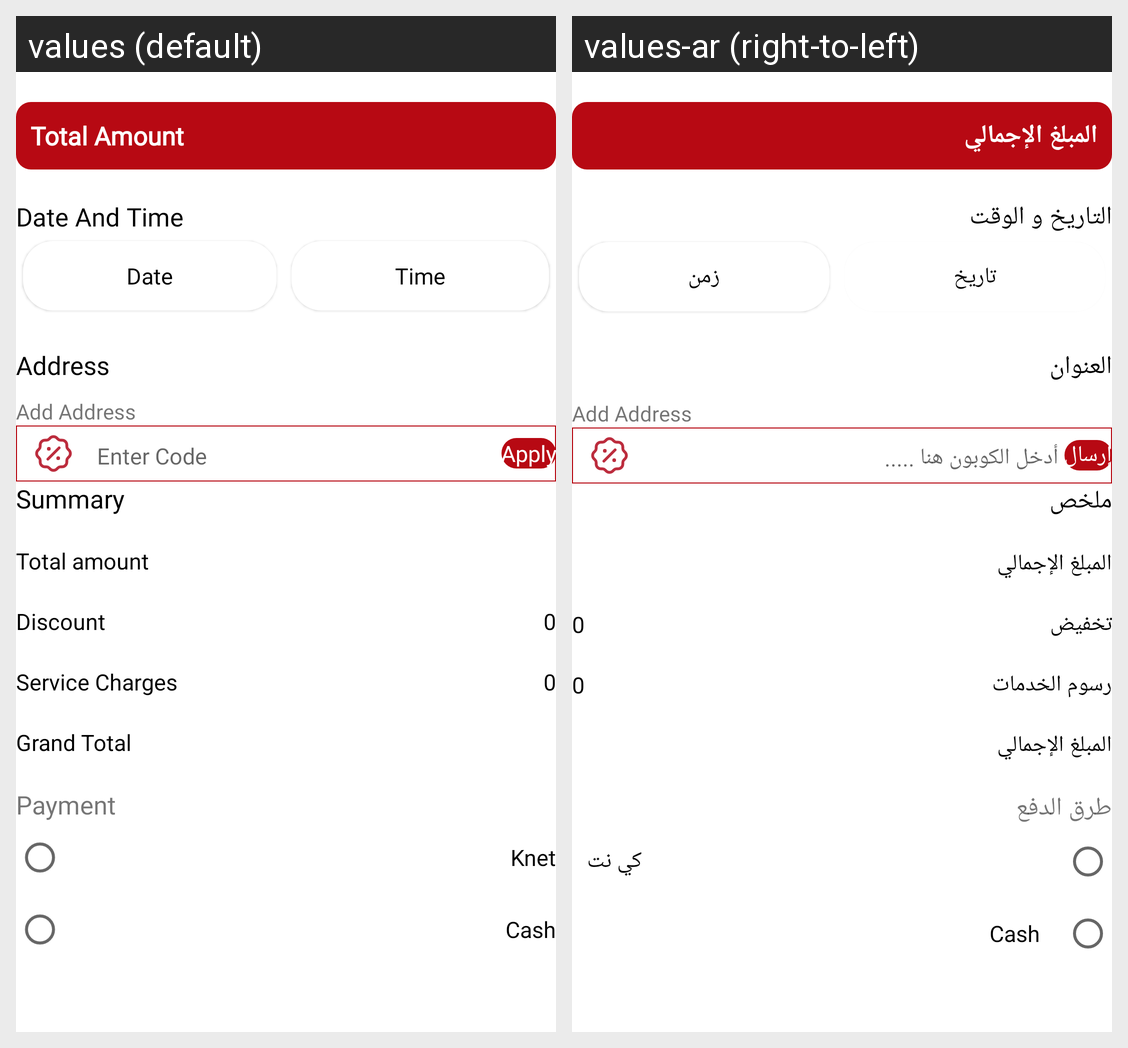

For this localized Android screen grid, give each drawn string resource with its value in every locale shown.
Android screen res/layout/activity_cart.xml rendered under 2 locales, left to right: values (default), values-ar (right-to-left). Device: Nexus 5 (rendered at 1080×1920; each locale shown at half size, 540×960, under a caption strip naming it); theme Theme.Catering.
Strings drawn on this screen, with the default value and each locale's value (text and hints the layout hard-codes, and strings that could not be matched under every locale, appear in the picture but are not listed):

total_amount
  values: Total Amount
  values-ar: المبلغ الإجمالي

date_time
  values: Date And Time
  values-ar: التاريخ و الوقت

date
  values: Date
  values-ar: تاريخ

Times
  values: Time
  values-ar: زمن

address
  values: Address
  values-ar: العنوان

enter_code
  values: Enter Code
  values-ar: أدخل الكوبون هنا .....

apply
  values: Apply
  values-ar: إرسال

summary
  values: Summary
  values-ar: ملخص

Totalamount
  values: Total amount
  values-ar: المبلغ الإجمالي

Discount
  values: Discount
  values-ar: تخفيض

ServiceCharges
  values: Service Charges
  values-ar: رسوم الخدمات

grandTotal
  values: Grand Total
  values-ar: المبلغ الإجمالي

payment
  values: Payment
  values-ar: طرق الدفع

knet
  values: Knet
  values-ar: كي نت
